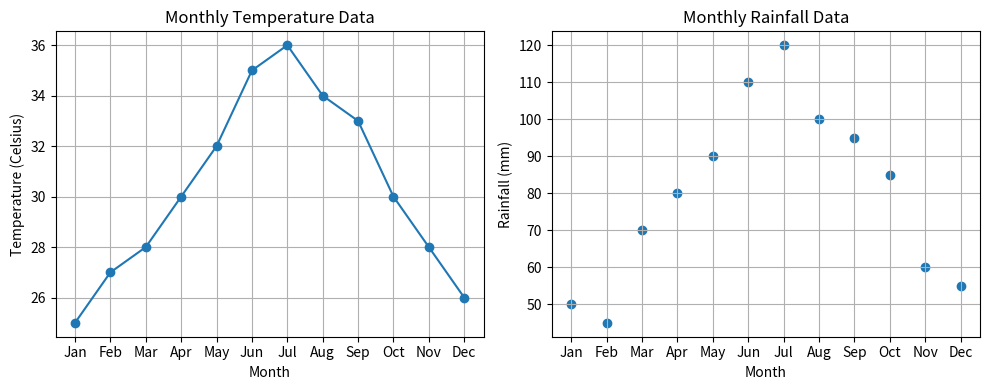

Write the Python code that produced this figure.
import matplotlib.pyplot as plt

def plot_monthly_data(months, temperatures, rainfall):
    # Create the line plot for temperature
    plt.figure(figsize=(10, 4))
    plt.subplot(1, 2, 1)
    plt.plot(months, temperatures, marker='o', linestyle='-')
    plt.xlabel('Month')
    plt.ylabel('Temperature (Celsius)')
    plt.title('Monthly Temperature Data')
    plt.grid(True)

    # Create the scatter plot for rainfall
    plt.subplot(1, 2, 2)
    plt.scatter(months, rainfall)
    plt.xlabel('Month')
    plt.ylabel('Rainfall (mm)')
    plt.title('Monthly Rainfall Data')
    plt.grid(True)

    plt.tight_layout()
    plt.show()

if __name__ == "__main__":
    # Sample data for monthly temperature and rainfall (replace this with your actual data)
    months = ['Jan', 'Feb', 'Mar', 'Apr', 'May', 'Jun', 'Jul', 'Aug', 'Sep', 'Oct', 'Nov', 'Dec']
    temperatures = [25, 27, 28, 30, 32, 35, 36, 34, 33, 30, 28, 26]
    rainfall = [50, 45, 70, 80, 90, 110, 120, 100, 95, 85, 60, 55]

    plot_monthly_data(months, temperatures, rainfall)
